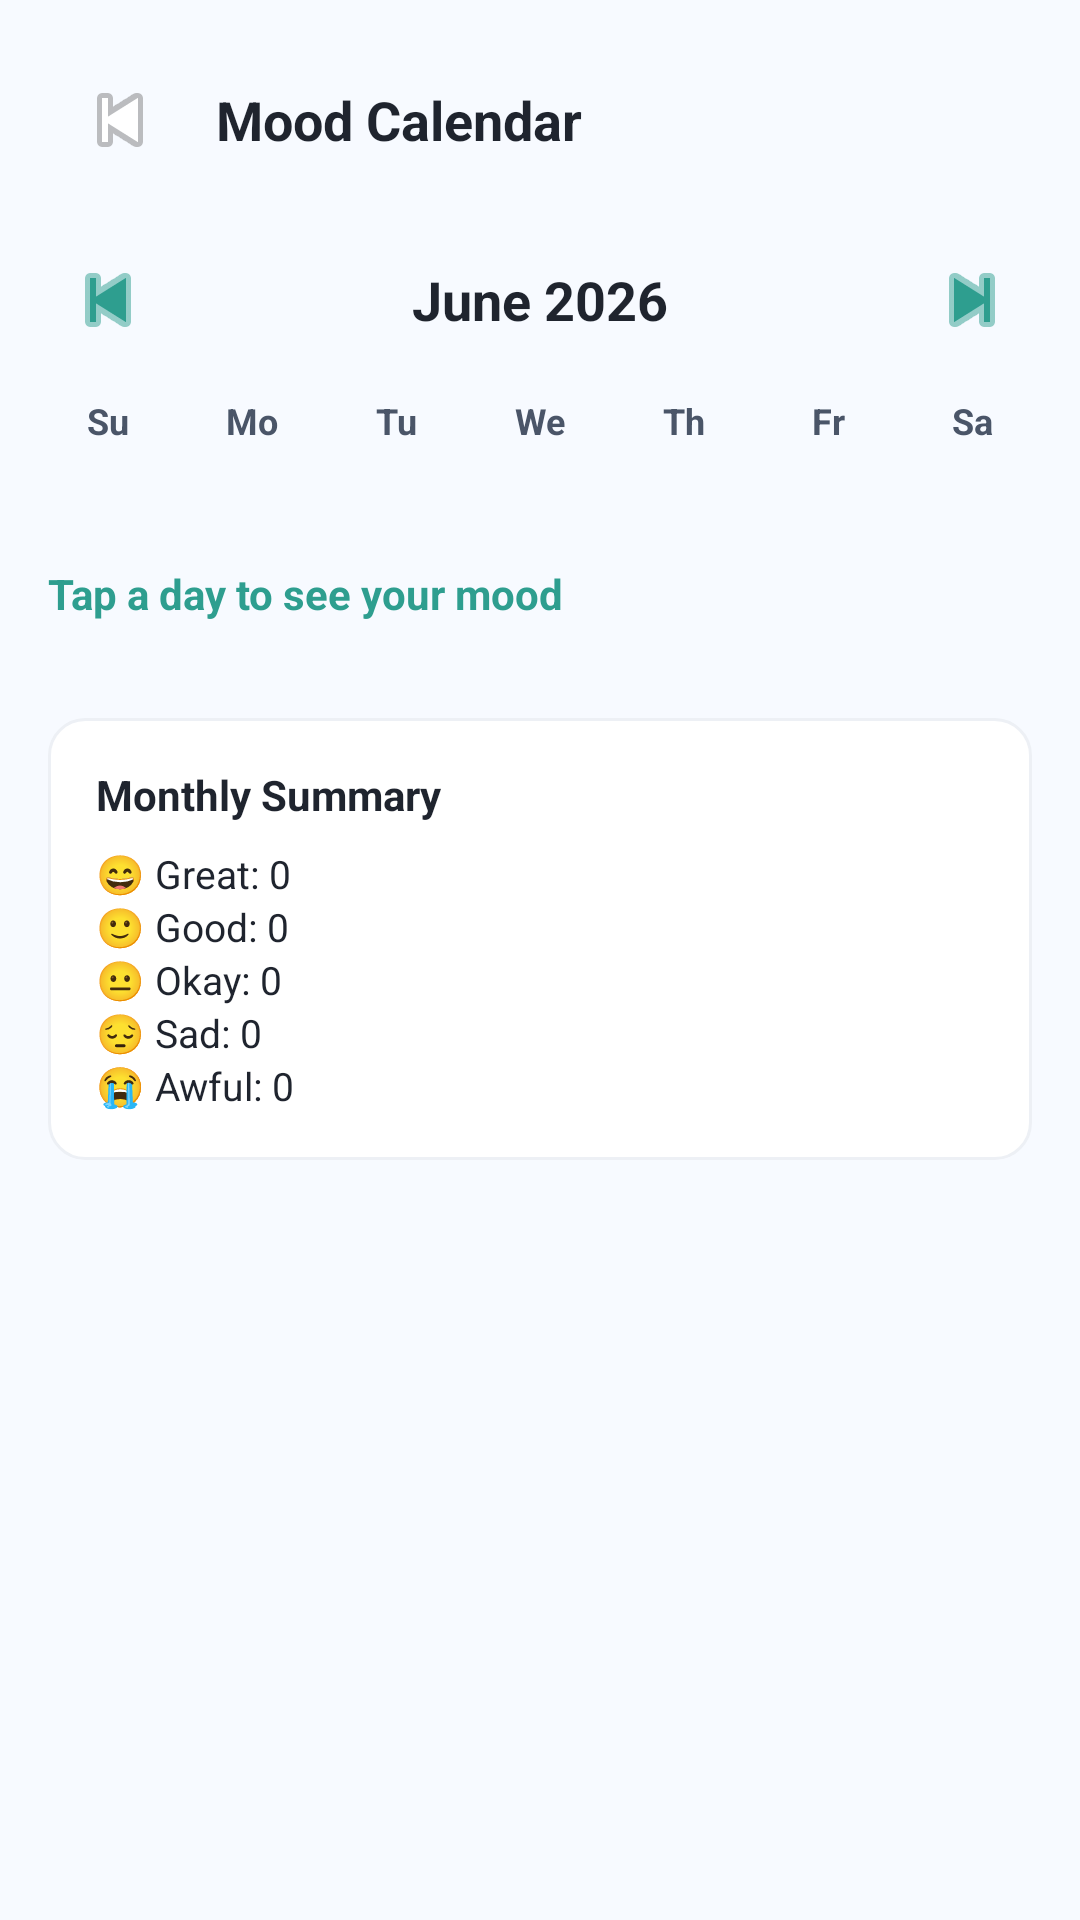

Produce the Android XML layout that renders to this screen, including the resource entries it uses.
<!-- AndroidManifest.xml: application theme AppTheme -->
<!-- res/layout/activity_mood_calendar.xml -->
<?xml version="1.0" encoding="utf-8"?>
<LinearLayout xmlns:android="http://schemas.android.com/apk/res/android"
    android:layout_width="match_parent" android:layout_height="match_parent"
    android:orientation="vertical" android:background="@color/background">

    <LinearLayout android:layout_width="match_parent" android:layout_height="wrap_content"
        android:orientation="horizontal" android:padding="20dp" android:gravity="center_vertical">
        <ImageButton android:id="@+id/btnBack" android:layout_width="40dp" android:layout_height="40dp"
            android:background="@drawable/circle_gray" android:src="@android:drawable/ic_media_previous"
            android:contentDescription="Back"/>
        <TextView android:layout_width="0dp" android:layout_height="wrap_content"
            android:layout_weight="1" android:text="Mood Calendar"
            android:textColor="@color/textDark" android:textSize="18sp"
            android:textStyle="bold" android:layout_marginStart="12dp"/>
    </LinearLayout>

    <LinearLayout android:layout_width="match_parent" android:layout_height="wrap_content"
        android:orientation="horizontal" android:gravity="center" android:paddingHorizontal="16dp"
        android:layout_marginBottom="12dp">
        <ImageButton android:id="@+id/btnPrevMonth" android:layout_width="40dp" android:layout_height="40dp"
            android:background="?android:attr/selectableItemBackgroundBorderless"
            android:src="@android:drawable/ic_media_previous" android:contentDescription="Previous Month"
            android:tint="@color/primary"/>
        <TextView android:id="@+id/tvMonthTitle" android:layout_width="0dp" android:layout_height="wrap_content"
            android:layout_weight="1" android:text="June 2026" android:textSize="18sp"
            android:textStyle="bold" android:textColor="@color/textDark" android:gravity="center"/>
        <ImageButton android:id="@+id/btnNextMonth" android:layout_width="40dp" android:layout_height="40dp"
            android:background="?android:attr/selectableItemBackgroundBorderless"
            android:src="@android:drawable/ic_media_next" android:contentDescription="Next Month"
            android:tint="@color/primary"/>
    </LinearLayout>

    <LinearLayout android:layout_width="match_parent" android:layout_height="wrap_content"
        android:orientation="horizontal" android:paddingHorizontal="12dp" android:layout_marginBottom="8dp">
        <TextView android:layout_width="0dp" android:layout_height="wrap_content" android:layout_weight="1" android:text="Su" android:gravity="center" android:textColor="@color/textGray" android:textStyle="bold" android:textSize="12sp"/>
        <TextView android:layout_width="0dp" android:layout_height="wrap_content" android:layout_weight="1" android:text="Mo" android:gravity="center" android:textColor="@color/textGray" android:textStyle="bold" android:textSize="12sp"/>
        <TextView android:layout_width="0dp" android:layout_height="wrap_content" android:layout_weight="1" android:text="Tu" android:gravity="center" android:textColor="@color/textGray" android:textStyle="bold" android:textSize="12sp"/>
        <TextView android:layout_width="0dp" android:layout_height="wrap_content" android:layout_weight="1" android:text="We" android:gravity="center" android:textColor="@color/textGray" android:textStyle="bold" android:textSize="12sp"/>
        <TextView android:layout_width="0dp" android:layout_height="wrap_content" android:layout_weight="1" android:text="Th" android:gravity="center" android:textColor="@color/textGray" android:textStyle="bold" android:textSize="12sp"/>
        <TextView android:layout_width="0dp" android:layout_height="wrap_content" android:layout_weight="1" android:text="Fr" android:gravity="center" android:textColor="@color/textGray" android:textStyle="bold" android:textSize="12sp"/>
        <TextView android:layout_width="0dp" android:layout_height="wrap_content" android:layout_weight="1" android:text="Sa" android:gravity="center" android:textColor="@color/textGray" android:textStyle="bold" android:textSize="12sp"/>
    </LinearLayout>

    <androidx.recyclerview.widget.RecyclerView
        android:id="@+id/rvCalendarGrid"
        android:layout_width="match_parent"
        android:layout_height="wrap_content"
        android:paddingHorizontal="12dp"
        android:layout_marginBottom="16dp"
        android:overScrollMode="never" />

    <TextView android:id="@+id/tvDayMood" android:layout_width="wrap_content"
        android:layout_height="wrap_content" android:text="Tap a day to see your mood"
        android:textColor="@color/primary" android:textSize="14sp" android:textStyle="bold"
        android:padding="16dp"/>

    <LinearLayout android:layout_width="match_parent" android:layout_height="wrap_content"
        android:background="@drawable/bg_card_outline" android:layout_margin="16dp"
        android:orientation="vertical" android:padding="16dp">
        <TextView android:layout_width="wrap_content" android:layout_height="wrap_content"
            android:text="Monthly Summary" android:textColor="@color/textDark"
            android:textSize="14sp" android:textStyle="bold" android:layout_marginBottom="8dp"/>
        <TextView android:id="@+id/tvSummaryGreat" android:layout_width="wrap_content"
            android:layout_height="wrap_content" android:text="😄 Great: 0" android:textColor="@color/textDark" android:textSize="13sp"/>
        <TextView android:id="@+id/tvSummaryGood" android:layout_width="wrap_content"
            android:layout_height="wrap_content" android:text="🙂 Good: 0" android:textColor="@color/textDark" android:textSize="13sp"/>
        <TextView android:id="@+id/tvSummaryOkay" android:layout_width="wrap_content"
            android:layout_height="wrap_content" android:text="😐 Okay: 0" android:textColor="@color/textDark" android:textSize="13sp"/>
        <TextView android:id="@+id/tvSummarySad" android:layout_width="wrap_content"
            android:layout_height="wrap_content" android:text="😔 Sad: 0" android:textColor="@color/textDark" android:textSize="13sp"/>
        <TextView android:id="@+id/tvSummaryAwful" android:layout_width="wrap_content"
            android:layout_height="wrap_content" android:text="😭 Awful: 0" android:textColor="@color/textDark" android:textSize="13sp"/>
    </LinearLayout>
</LinearLayout>
<!-- resources referenced by this layout -->
<resources>
  <color name="background">#F7FAFF</color>
  <color name="primary">#2E9E8F</color>
  <color name="textDark">#1F242E</color>
  <color name="textGray">#4A5568</color>
  <!-- drawable bg_card_outline (drawable) -->
  <?xml version="1.0" encoding="utf-8"?>
  <shape xmlns:android="http://schemas.android.com/apk/res/android" android:shape="rectangle">
      <solid android:color="@color/white"/>
      <stroke android:width="1dp" android:color="@color/grayLight"/>
      <corners android:radius="12dp"/>
  </shape>
  <style name="AppTheme" parent="Theme.MaterialComponents.DayNight.NoActionBar">
          <item name="colorPrimary">@color/primary</item>
          <item name="colorPrimaryDark">@color/primaryDark</item>
          <item name="colorAccent">@color/accent</item>
          <item name="android:windowBackground">@color/background</item>
      </style>
  <color name="white">#FFFFFF</color>
  <color name="grayLight">#EDF0F5</color>
  <color name="primaryDark">#1C7366</color>
  <color name="accent">#FCBA4A</color>
</resources>
